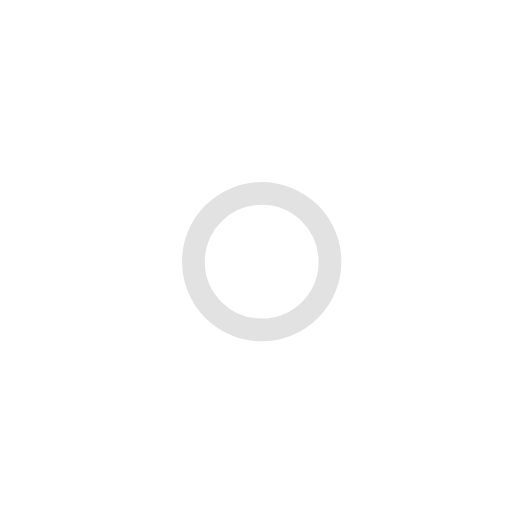
t = 0.00 s
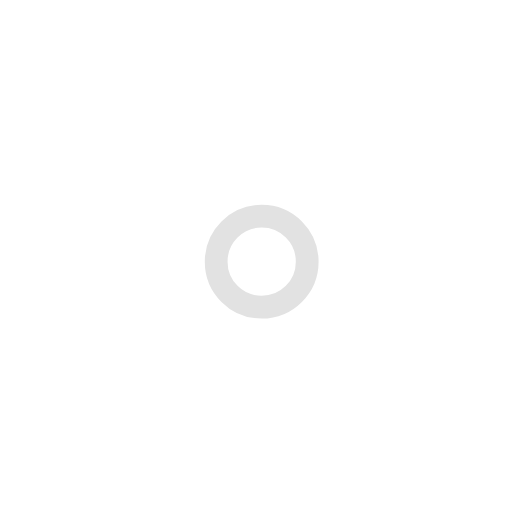
t = 1.00 s
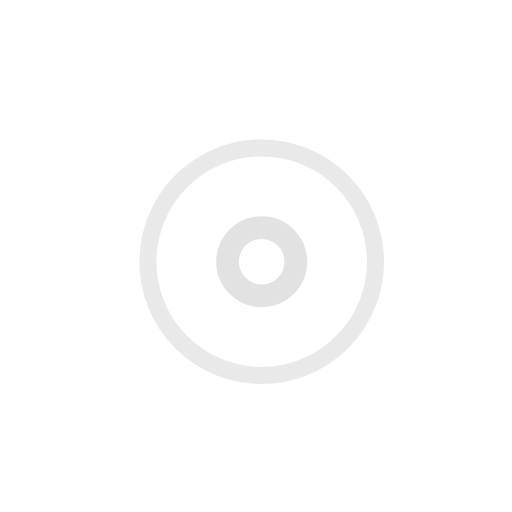
t = 2.25 s
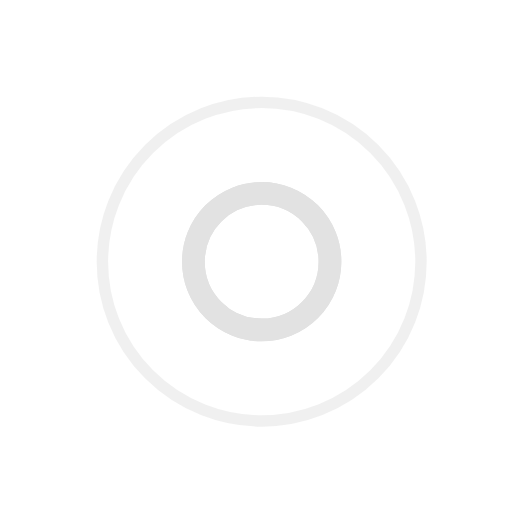
t = 3.00 s
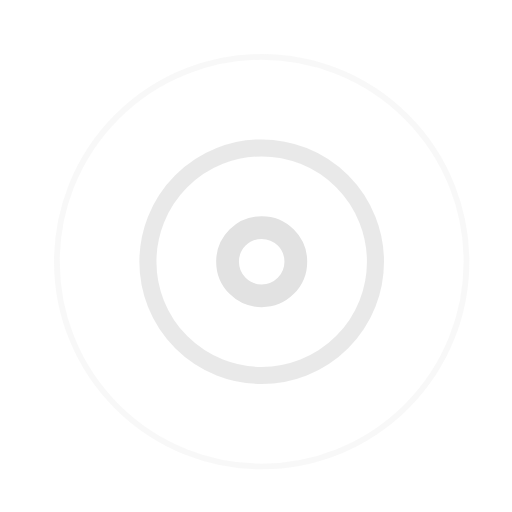
t = 3.75 s
t = 5.25 s: frame unchanged from t = 3.75 s, image omitted

The animated SVG that drew these frames (rendered in a browser with its animation timeline set to each time). Animation: 7 SMIL elements (animate=7); one cycle of 6.00 s, repeats indefinitely.

<!-- By Sam Herbert (@sherb), for everyone. More @ http://goo.gl/7AJzbL -->
<svg width="45" height="45" viewBox="0 0 45 45" xmlns="http://www.w3.org/2000/svg" stroke="#e2e2e2">
    <g fill="none" fill-rule="evenodd" transform="translate(1 1)" stroke-width="2">
        <circle cx="22" cy="22" r="6" stroke-opacity="0">
            <animate attributeName="r"
                 begin="1.5s" dur="3s"
                 values="6;22"
                 calcMode="linear"
                 repeatCount="indefinite" />
            <animate attributeName="stroke-opacity"
                 begin="1.5s" dur="3s"
                 values="1;0" calcMode="linear"
                 repeatCount="indefinite" />
            <animate attributeName="stroke-width"
                 begin="1.5s" dur="3s"
                 values="2;0" calcMode="linear"
                 repeatCount="indefinite" />
        </circle>
        <circle cx="22" cy="22" r="6" stroke-opacity="0">
            <animate attributeName="r"
                 begin="3s" dur="3s"
                 values="6;22"
                 calcMode="linear"
                 repeatCount="indefinite" />
            <animate attributeName="stroke-opacity"
                 begin="3s" dur="3s"
                 values="1;0" calcMode="linear"
                 repeatCount="indefinite" />
            <animate attributeName="stroke-width"
                 begin="3s" dur="3s"
                 values="2;0" calcMode="linear"
                 repeatCount="indefinite" />
        </circle>
        <circle cx="22" cy="22" r="8">
            <animate attributeName="r"
                 begin="0s" dur="1.5s"
                 values="6;1;2;3;4;5;6"
                 calcMode="linear"
                 repeatCount="indefinite" />
        </circle>
    </g>
</svg>
